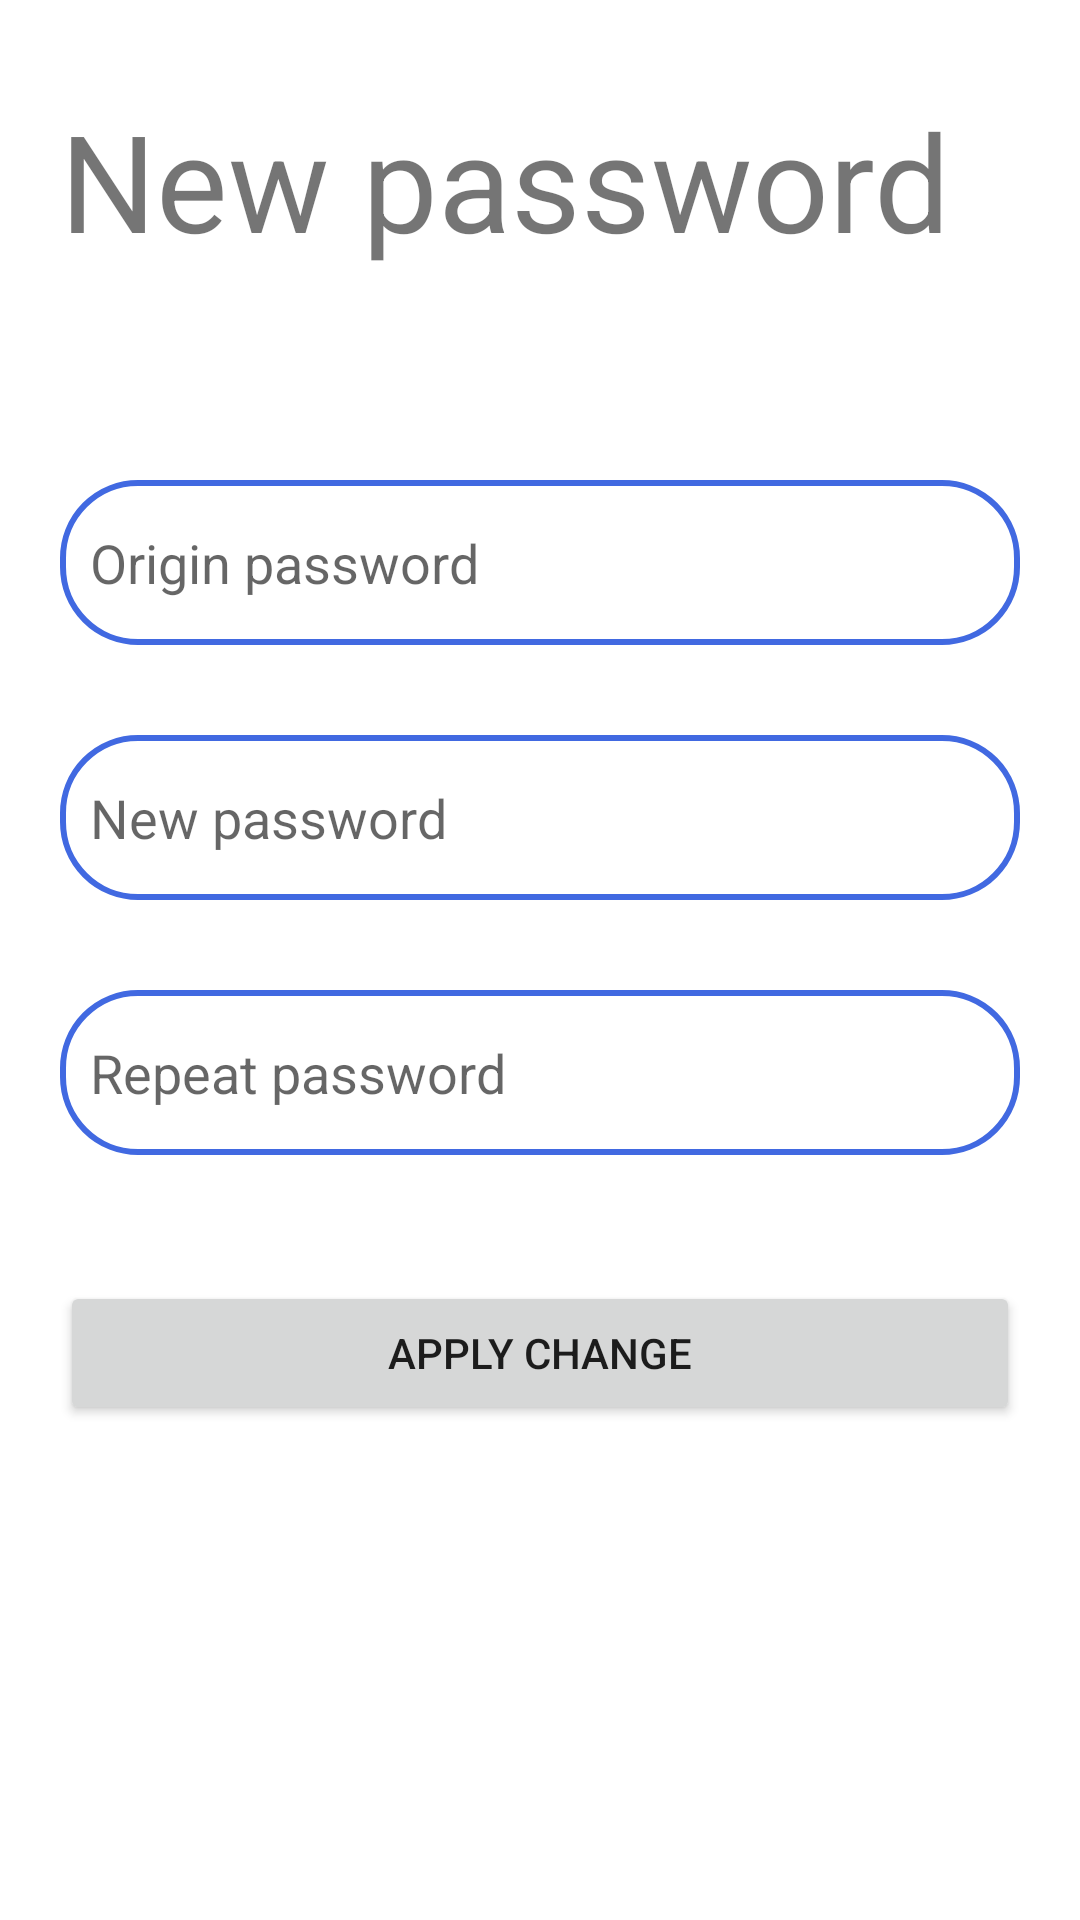

The Android layout XML behind this screen, and the referenced resources:
<!-- AndroidManifest.xml: application theme Theme.Front2 -->
<!-- res/layout/fragment_reset_password.xml -->
<?xml version="1.0" encoding="utf-8"?>
<LinearLayout xmlns:android="http://schemas.android.com/apk/res/android"
    xmlns:tools="http://schemas.android.com/tools"
    android:layout_width="match_parent"
    android:layout_height="match_parent"
    android:orientation="vertical"
    tools:context=".home.user.ResetPasswordFragment">

    <TextView
        android:layout_width="match_parent"
        android:layout_height="wrap_content"
        android:layout_marginHorizontal="20dp"
        android:layout_marginVertical="30dp"
        android:text="@string/login_reset_title"
        android:textSize="45sp" />

    <LinearLayout
        android:layout_width="match_parent"
        android:layout_height="wrap_content"
        android:layout_marginHorizontal="20dp"
        android:layout_marginTop="25dp"
        android:orientation="vertical">

        <EditText
            android:id="@+id/password_origin"
            android:layout_width="match_parent"
            android:layout_height="55dp"
            android:layout_marginVertical="15dp"
            android:background="@drawable/login_edit_shape"
            android:drawableLeft="@drawable/login_password_icon"
            android:drawablePadding="10dp"
            android:hint="@string/account_pass_origin_d"
            android:inputType="textPassword"
            android:singleLine="true" />

        <EditText
            android:id="@+id/password_new"
            android:layout_width="match_parent"
            android:layout_height="55dp"
            android:layout_marginVertical="15dp"
            android:background="@drawable/login_edit_shape"
            android:drawableLeft="@drawable/login_password_icon"
            android:drawablePadding="10dp"
            android:hint="@string/login_reset_title"
            android:inputType="textPassword"
            android:singleLine="true" />

        <EditText
            android:id="@+id/password_new_repeat"
            android:layout_width="match_parent"
            android:layout_height="55dp"
            android:layout_marginVertical="15dp"
            android:background="@drawable/login_edit_shape"
            android:drawableLeft="@drawable/login_password_icon"
            android:drawablePadding="10dp"
            android:hint="@string/login_reset_title_r"
            android:inputType="textPassword"
            android:singleLine="true" />

        <TextView
            android:id="@+id/error_label"
            android:layout_width="match_parent"
            android:layout_height="wrap_content"
            android:textSize="20sp"
            android:textColor="@color/red" />

        <LinearLayout
            android:layout_width="fill_parent"
            android:layout_height="wrap_content"
            android:gravity="bottom|center">

            <Button
                android:id="@+id/apply_button"
                android:layout_width="match_parent"
                android:layout_height="wrap_content"
                android:text="@string/reset_password_button" />
        </LinearLayout>

    </LinearLayout>

</LinearLayout>
<!-- resources referenced by this layout -->
<resources>
  <color name="red">#FF0000</color>
  <!-- drawable login_edit_shape (drawable) -->
  <?xml version="1.0" encoding="UTF-8"?>
  <shape xmlns:android="http://schemas.android.com/apk/res/android" android:shape="rectangle" >
      
      <padding
          android:left="10dp"
          android:right="10dp"
          android:top="7dp"
          android:bottom="7dp"  />
      
      <corners android:radius="25dp" />
      
      
      
      <stroke
          android:width="6px"
          android:color="@color/royalBlue" >
      </stroke>
  
  </shape>
  <string name="account_pass_origin_d">Origin password</string>
  <string name="login_reset_title">New password</string>
  <string name="login_reset_title_r">Repeat password</string>
  <string name="reset_password_button">Apply change</string>
  <style name="Theme.Front2" parent="Theme.MaterialComponents.DayNight.NoActionBar">
          
          <item name="colorPrimary">@color/royalBlue</item>
          <item name="colorPrimaryVariant">@color/lightSkyBlue</item>
          <item name="colorOnPrimary">@color/white</item>
          
          <item name="colorSecondary">@color/deepSkyBlue1</item>
          <item name="colorSecondaryVariant">@color/deepSkyBlue3</item>
          <item name="colorOnSecondary">@color/WhiteSmoke</item>
          
          <item name="android:statusBarColor" tools:targetApi="l">?attr/colorPrimary</item>
          
      </style>
  <color name="royalBlue">#4169E1</color>
  <color name="lightSkyBlue">#87CEFA</color>
  <color name="white">#FFFFFFFF</color>
  <color name="deepSkyBlue1">#00BFFF</color>
  <color name="deepSkyBlue3">#009ACD</color>
  <color name="WhiteSmoke">#F5F5F5</color>
</resources>
